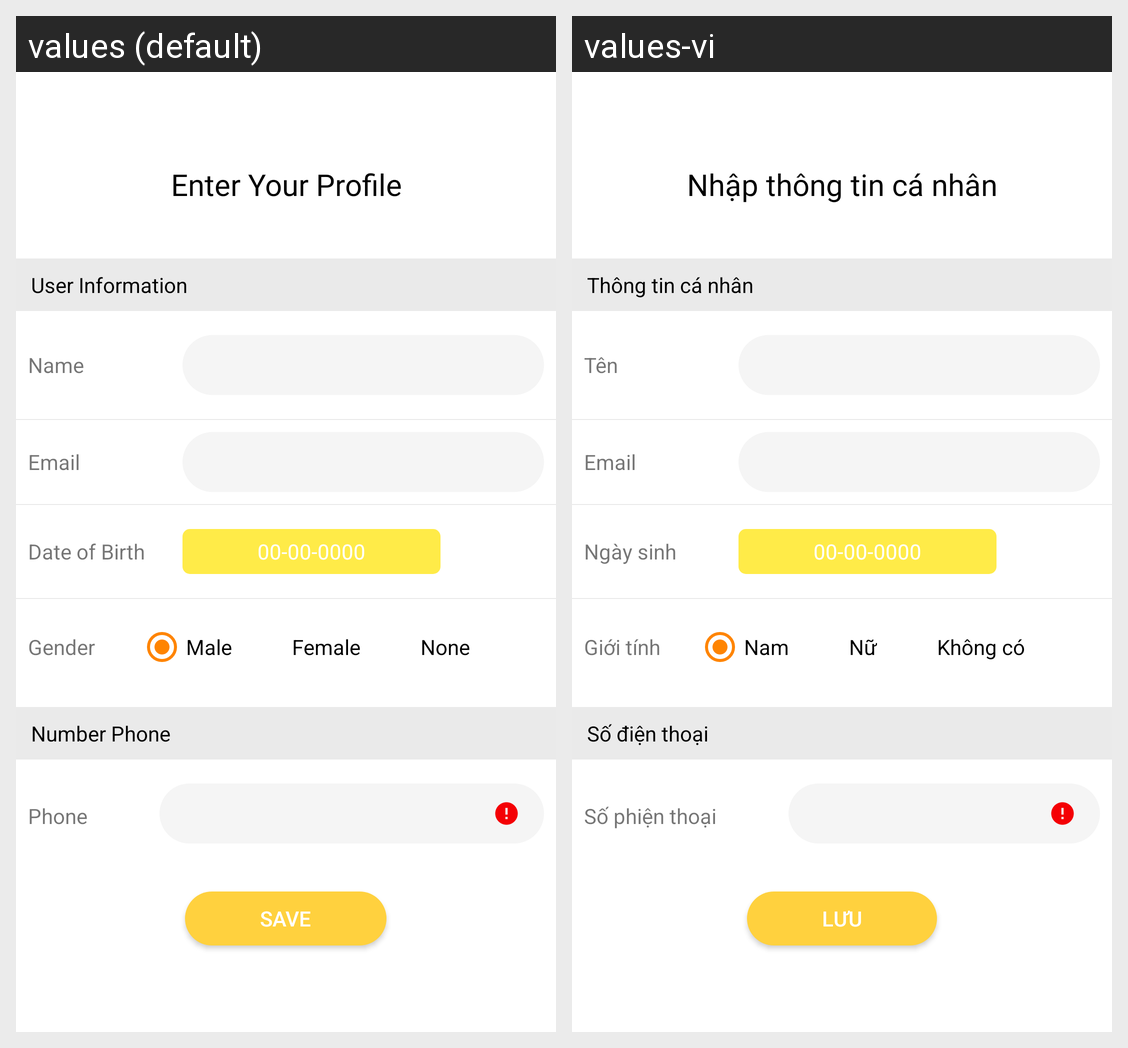

This grid shows one Android layout under two languages. Give, for every string resource on the screen, its name, the default text and each shown locale's text.
Android screen res/layout/view_enter_user_profile.xml rendered under 2 locales, left to right: values (default), values-vi. Device: Nexus 5 (rendered at 1080×1920; each locale shown at half size, 540×960, under a caption strip naming it); theme AppTheme.
Strings drawn on this screen, with the default value and each locale's value (text and hints the layout hard-codes, and strings that could not be matched under every locale, appear in the picture but are not listed):

your_profile
  values: Enter Your Profile
  values-vi: Nhập thông tin cá nhân

user_info
  values: User Information
  values-vi: Thông tin cá nhân

name
  values: Name
  values-vi: Tên

email
  values: Email
  values-vi: Email

birth
  values: Date of Birth
  values-vi: Ngày sinh

gender
  values: Gender
  values-vi: Giới tính

male
  values: Male
  values-vi: Nam

female
  values: Female
  values-vi: Nữ

none
  values: None
  values-vi: Không có

numberphone
  values: Number Phone
  values-vi: Số điện thoại

phone
  values: Phone
  values-vi: Số phiện thoại

save
  values: Save
  values-vi: Lưu
